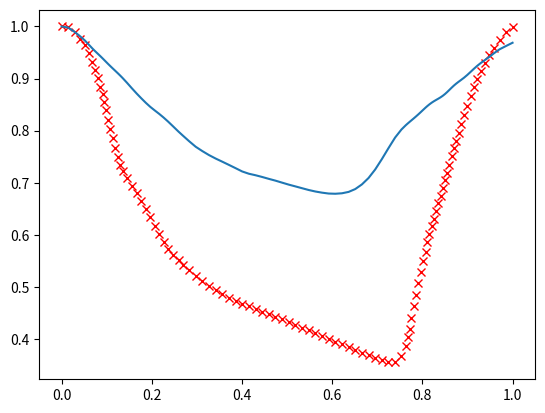

Write the Python code that produced this figure.
import numpy as np

# Taken from https://apps.automeris.io/wpd/
#  Data from Fig4 H in [Carson, 2021] 
data = np.array([
  [0.32918, 140.66],
	[0.33902, 140.40],
	[0.34897, 139.08],
	[0.35569, 137.32],
	[0.36334, 135.65],
	[0.37005, 133.41],
	[0.37473, 131.14],
	[0.37795, 129.03],
	[0.38308, 126.76],
	[0.38656, 124.43],
	[0.38984, 122.33],
	[0.39113, 120.24],
	[0.39476, 118.02],
	[0.39804, 115.52],
	[0.40131, 113.00],
	[0.40459, 110.43],
	[0.40787, 107.93],
	[0.41291, 105.52],
	[0.41607, 103.29],
	[0.41935, 101.59],
	[0.42590, 99.682],
	[0.43273, 97.637],
	[0.44038, 95.718],
	[0.44722, 93.596],
	[0.45377, 91.417],
	[0.46033, 89.086],
	[0.46689, 86.820],
	[0.47344, 84.641],
	[0.48000, 82.591],
	[0.48656, 80.713],
	[0.49377, 78.858],
	[0.50213, 77.477],
	[0.50869, 76.139],
	[0.51771, 74.945],
	[0.52754, 73.420],
	[0.53738, 71.981],
	[0.54721, 70.600],
	[0.55705, 69.420],
	[0.56689, 68.327],
	[0.57672, 67.406],
	[0.58656, 66.572],
	[0.59639, 65.852],
	[0.60623, 65.133],
	[0.61606, 64.356],
	[0.62590, 63.666],
	[0.63574, 62.975],
	[0.64557, 62.285],
	[0.65541, 61.594],
	[0.66524, 60.904],
	[0.67508, 60.127],
	[0.68492, 59.321],
	[0.69475, 58.602],
	[0.70459, 57.854],
	[0.71442, 57.106],
	[0.72426, 56.329],
	[0.73409, 55.581],
	[0.74393, 54.832],
	[0.75377, 54.113],
	[0.76360, 53.308],
	[0.77344, 52.617],
	[0.78327, 51.926],
	[0.79311, 51.236],
	[0.80295, 50.517],
	[0.81278, 49.941],
	[0.82262, 50.171],
	[0.83196, 51.685],
	[0.83819, 54.305],
	[0.84100, 56.760],
	[0.84475, 58.961],
	[0.84680, 61.982],
	[0.85008, 65.176],
	[0.85335, 68.197],
	[0.85695, 71.300],
	[0.86041, 74.446],
	[0.86401, 77.218],
	[0.86770, 79.817],
	[0.87016, 82.425],
	[0.87344, 84.612],
	[0.87671, 86.684],
	[0.87999, 88.755],
	[0.88327, 90.827],
	[0.88655, 92.899],
	[0.88983, 94.970],
	[0.89311, 97.042],
	[0.89639, 99.114],
	[0.89967, 101.21],
	[0.90294, 103.37],
	[0.90622, 105.56],
	[0.90950, 107.75],
	[0.91278, 109.79],
	[0.91641, 111.95],
	[0.91969, 114.20],
	[0.92453, 116.63],
	[0.92945, 119.22],
	[0.93475, 121.79],
	[0.93901, 124.43],
	[0.94393, 126.48],
	[0.94896, 128.58],
	[0.95540, 130.78],
	[0.96196, 132.87],
	[0.96879, 134.98],
	[0.97709, 136.91],
	[0.98655, 139.22],
  [0.99638, 140.40]
])

t_range = data[-1][0] - data[0][0]
u_max   = np.max(data[:, 1])

data[:, 0] = (data[:, 0] - data[0][0]) / t_range
data[:, 1] = (data[:, 1]             ) / u_max

# Calculate Fourier coefficients.
u_fft = np.fft.fft(data[:, 1])
print(f"All coefficients: {u_fft}")
print(f"Real: {u_fft.real}")
print(f"Imag: {u_fft.imag}")
print(f"Length: {len(u_fft)}")
print(f"...: {np.fft.fftfreq(len(u_fft))}")

def f(t, C):
  # N  = len(C)
  # Nf = int(np.floor(N/2))
  # Nc = int(np.ceil (N/2))

  # value = 0
  # for n in range(0, Nc):
  #   A_n =       C[n] + C[-n]
  #   B_n = 1j * (C[n] - C[-n])

  #   value += A_n * np.cos(2*np.pi*n*t/N)
  #   value += B_n * np.sin(2*np.pi*n*t/N)

  #   # value += C[n] * np.exp(2j*np.pi*t*n/N)
  # return value/(2*N)

  # value = 0
  # for i in range(len(C)):
  #   n = i - len(C)//2
  #   value += C[n] * np.exp(2j*np.pi*n*t)
  # return value/(len(C))

  # value = 0
  # for i in range(len(C)):
  #   n = i - len(C)//2
  #   value += C[n] * np.exp(2j*np.pi*n*t)
  # return value/(len(C))

  # N = len(C)

  # value = C[0]/2
  # for n in range(1, N):
  #   A_n = np.abs(C[n])
  #   φ_n = np.angle(C[n])

  #   value += A_n * np.cos(2*np.pi*n*t - φ_n)

  # return value

  # N = len(C)
  # result = C[0]  # DC component

  # for n in range(1, N):
  #   result += C[n] * np.exp(2j * np.pi * n * t / N)

  # return result

  result = 0

  N = len(C)

  Kn = np.fft.fftfreq(N)
  eikx = np.exp(2j * np.pi * t * N * np.outer(t, Kn))

  # return np.dot(C, eikx) / N

  return np.einsum('ab,b->a', eikx, C) / N

# Plot series.
import matplotlib.pyplot as plt
# plt.plot(data[:, 0], np.fft.ifft(u_fft))
# plt.plot(data[:, 0] + 1, np.fft.ifft(u_fft))
plt.plot(data[:, 0], data[:, 1], 'rx')
plt.plot(data[:, 0], f(data[:, 0], u_fft))